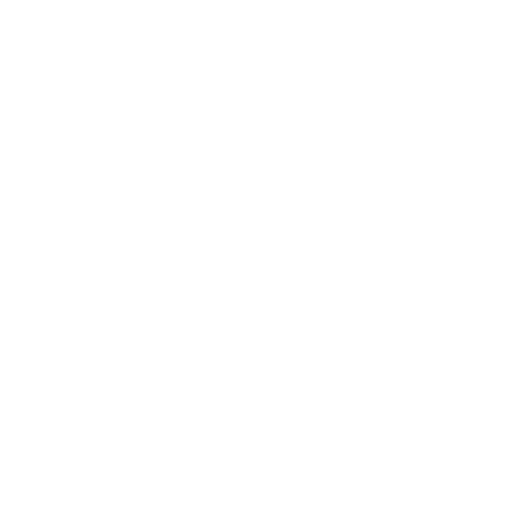
t = 0.00 s
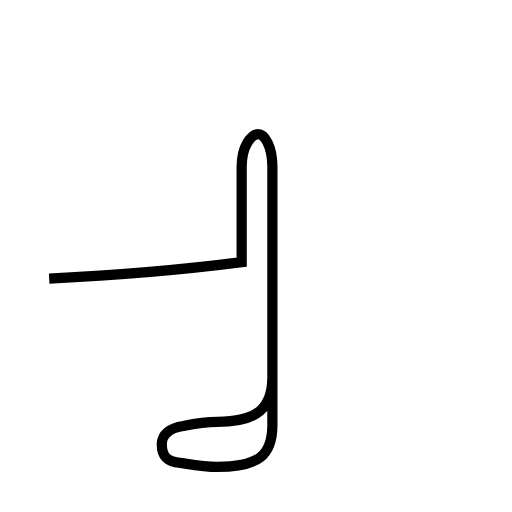
t = 2.98 s
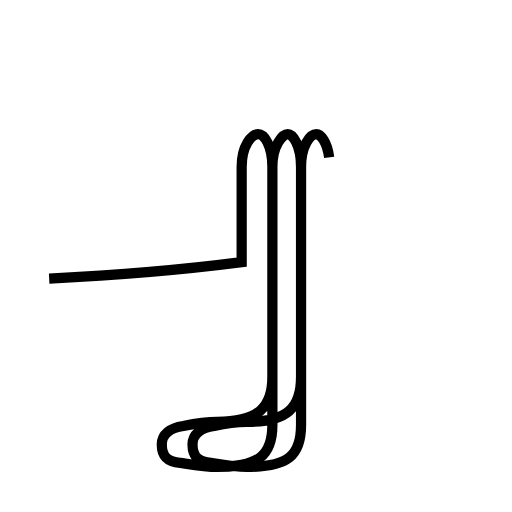
t = 5.95 s
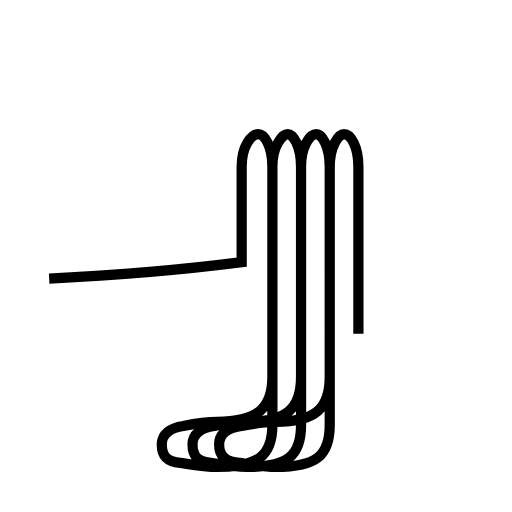
t = 8.93 s
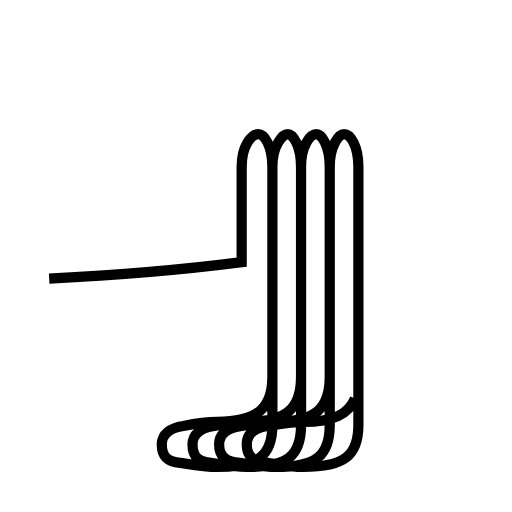
t = 10.00 s

The animated SVG that drew these frames (rendered in a browser with its animation timeline set to each time). Animation: 1 SMIL element (animate=1); frames cover the first 10.00 s.

<?xml version='1.0' encoding='utf-8'?>
<svg viewBox="0.0 -6.0 50.0 50.0" version="1.1" xmlns="http://www.w3.org/2000/svg"><rect x="-1000" y="-1000" width="2000" height="2000" stroke="white" fill="white" /><g style="fill:none;stroke:#000000;stroke-width:1"><path d="M 4.8 -16.8 C 11.1 -17.1 17.4 -17.6 23.6 -18.4 L 23.6 -27.7 C 23.6 -29.8 24.6 -30.9 25.2 -30.9 C 25.8 -30.9 26.6 -29.8 26.6 -27.7 L 26.6 -2.5 C 26.6 0.5 25.2 1.6 21.2 1.6 C 20.0 1.6 18.9 1.4 17.6 1.2 C 16.4 1.1 15.8 0.6 15.8 -0.6 C 15.8 -1.6 16.6 -2.2 17.9 -2.4 C 18.9 -2.6 20.1 -2.8 21.2 -2.8 C 25.2 -2.8 26.6 -4.2 26.6 -7.2 L 26.6 -27.7 C 26.6 -29.8 27.6 -30.9 28.1 -30.9 C 28.6 -30.9 29.4 -29.8 29.4 -27.7 L 29.4 -2.5 C 29.4 0.5 28.1 1.6 24.1 1.6 C 22.9 1.6 21.8 1.4 20.6 1.2 C 19.4 1.1 18.8 0.6 18.8 -0.6 C 18.8 -1.6 19.6 -2.2 20.9 -2.4 C 21.8 -2.6 22.9 -2.8 24.1 -2.8 C 28.1 -2.8 29.4 -4.2 29.4 -7.2 L 29.4 -27.7 C 29.4 -29.8 30.3 -30.9 30.9 -30.9 C 31.4 -30.9 32.2 -29.8 32.2 -27.7 L 32.2 -2.5 C 32.2 0.5 30.9 1.6 26.9 1.6 C 25.6 1.6 24.6 1.4 23.4 1.2 C 22.1 1.1 21.4 0.6 21.4 -0.6 C 21.4 -1.6 22.1 -2.2 23.6 -2.4 C 24.6 -2.6 25.6 -2.8 26.9 -2.8 C 30.9 -2.8 32.2 -4.2 32.2 -7.2 L 32.2 -27.7 C 32.2 -29.8 33.1 -30.9 33.6 -30.9 C 34.2 -30.9 35.0 -29.8 35.0 -27.7 L 35.0 -2.5 C 35.0 0.5 33.6 1.6 29.6 1.6 C 28.4 1.6 27.4 1.4 26.1 1.2 C 24.8 1.1 24.1 0.6 24.1 -0.6 C 24.1 -1.6 24.8 -2.2 26.1 -2.4 C 27.4 -2.6 28.4 -2.8 29.6 -2.8 C 33.6 -2.8 35.0 -4.2 35.0 -7.2 L 35.0 -27.7 C 35.0 -29.8 35.9 -30.9 36.4 -30.9 C 37.0 -30.9 37.8 -29.8 37.8 -27.7 L 37.8 -2.5 C 37.8 0.5 36.5 1.6 32.5 1.6" transform="translate(0.0 38.0)" stroke-dasharray="396.7342365185707" stroke-dashoffset="396.7342365185707"><animate attributeName="stroke-dashoffset" from="396.7342365185707" to="0" dur="11.90202709555712s" begin="0s" fill="freeze" /></path></g></svg>
